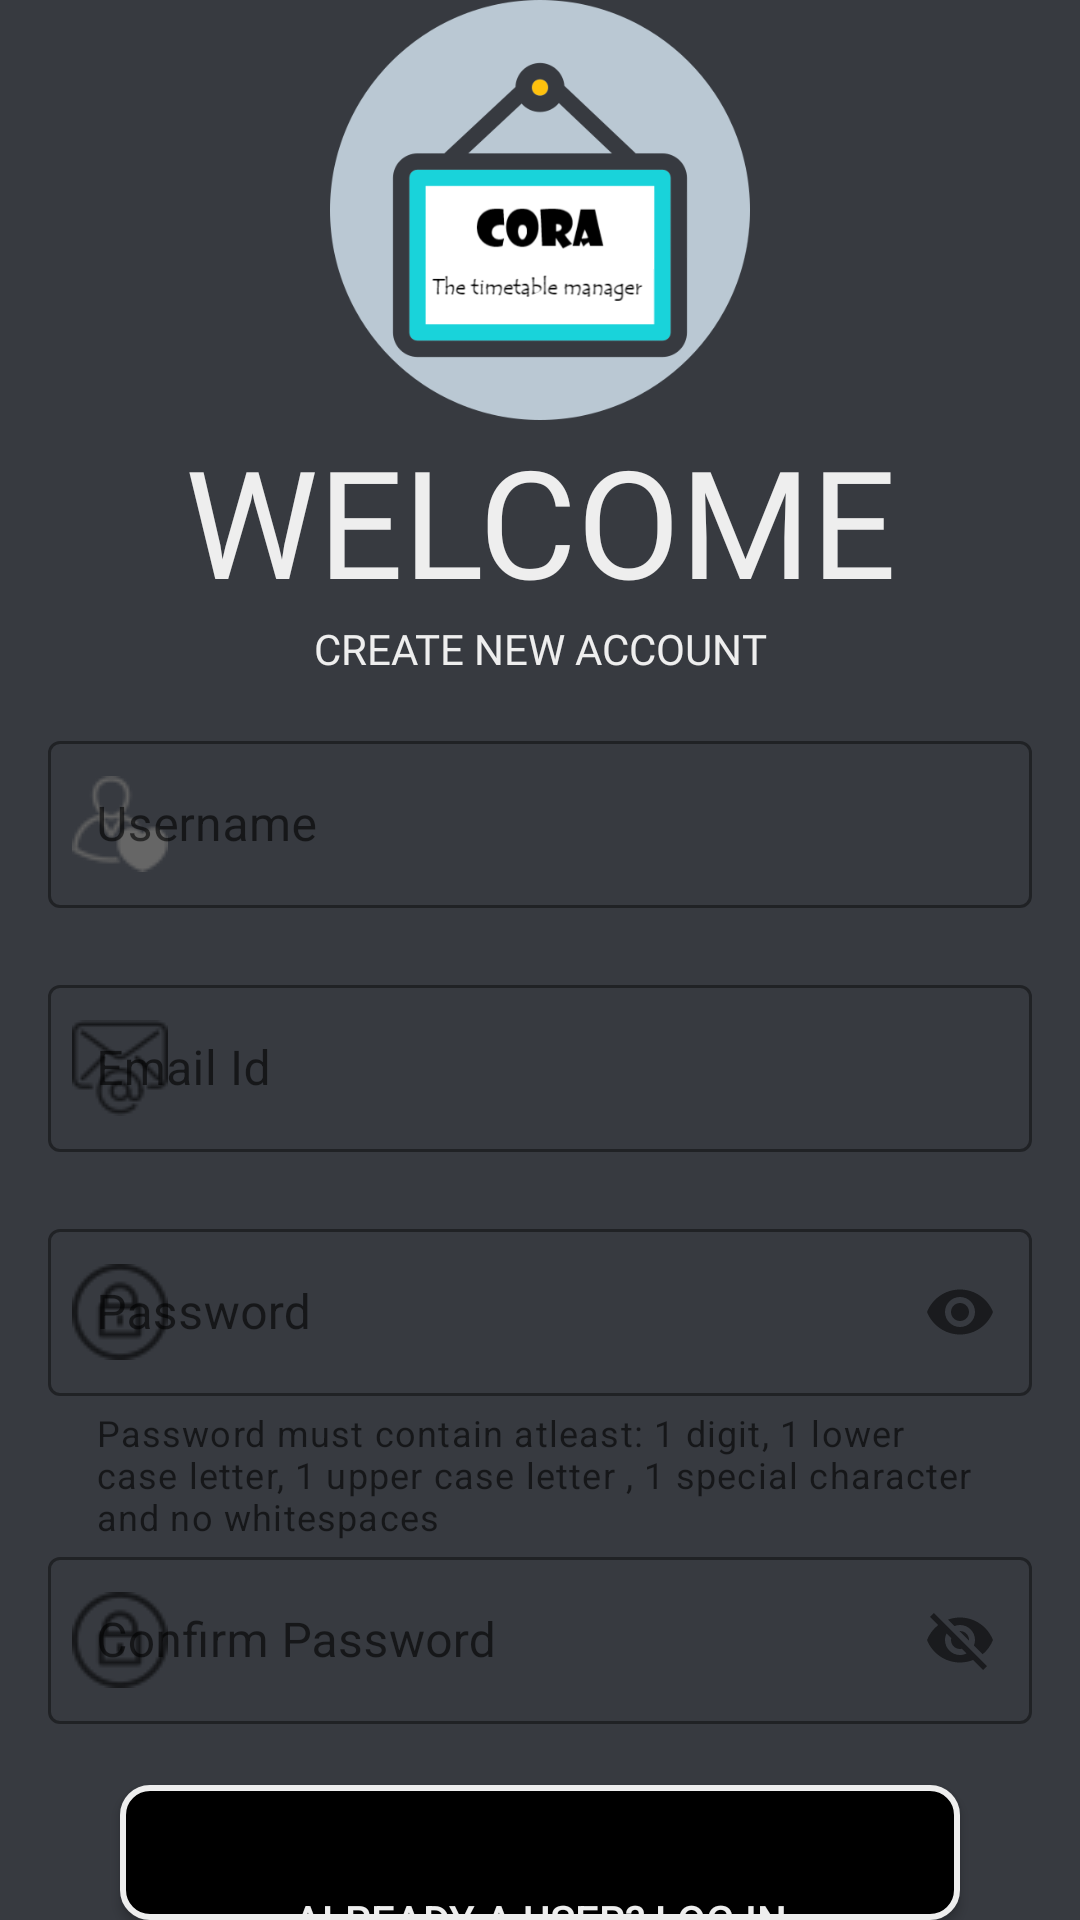

This screen was rendered from an Android layout file. Write that file and the resources it references.
<!-- AndroidManifest.xml: application theme AppTheme -->
<!-- res/layout/activity_sign_up.xml -->
<?xml version="1.0" encoding="utf-8"?>
<androidx.constraintlayout.widget.ConstraintLayout xmlns:android="http://schemas.android.com/apk/res/android"
    xmlns:app="http://schemas.android.com/apk/res-auto"
    xmlns:tools="http://schemas.android.com/tools"
    android:layout_width="match_parent"
    android:layout_height="match_parent"
    android:background="@color/colorPrimaryDark"
    tools:context=".SignUpActivity">

    <LinearLayout
        android:id="@+id/linearLayout2"
        android:layout_width="match_parent"
        android:layout_height="wrap_content"
        android:orientation="vertical"
        tools:layout_editor_absoluteX="1dp"
        tools:layout_editor_absoluteY="1dp">

        <ImageView
            android:id="@+id/imageView2"
            android:layout_width="match_parent"
            android:layout_height="140dp"
            android:src="@drawable/logo"
            android:transitionName="logo_image" />

        <TextView
            android:id="@+id/textView3"
            android:layout_width="match_parent"
            android:layout_height="wrap_content"
            android:fontFamily="@font/bangers"
            android:text="WELCOME"
            android:textAlignment="center"
            android:textColor="#eee"
            android:textSize="50sp"
            android:transitionName="text_transition" />

        <TextView
            android:id="@+id/textView4"
            android:layout_width="match_parent"
            android:layout_height="wrap_content"
            android:fontFamily="@font/bangers"
            android:text="CREATE NEW ACCOUNT"
            android:textAlignment="center"
            android:textColor="#EEE"
            android:transitionName="text2_transition" />


        <com.google.android.material.textfield.TextInputLayout
            android:id="@+id/username_layout_signup"
            style="@style/Widget.MaterialComponents.TextInputLayout.OutlinedBox"
            android:layout_width="match_parent"
            android:layout_height="wrap_content"
            android:layout_marginLeft="16dp"
            android:layout_marginTop="16dp"
            android:layout_marginRight="16dp"
            android:hint="Username"
            app:boxStrokeColor="#fff"
            app:endIconMode="clear_text"
            app:errorEnabled="true"
            app:hintTextColor="#fff"
            app:placeholderTextColor="#fff"
            app:startIconDrawable="@drawable/users"
            app:startIconTintMode="src_atop">

            >

            <com.google.android.material.textfield.TextInputEditText
                android:layout_width="match_parent"
                android:layout_height="match_parent"
                android:textColor="#eee"
                android:textColorHighlight="#eee"
                android:textColorHint="#eee"
                android:textColorLink="#eee" />


        </com.google.android.material.textfield.TextInputLayout>

        <com.google.android.material.textfield.TextInputLayout
            android:id="@+id/email_layout_signup"
            style="@style/Widget.MaterialComponents.TextInputLayout.OutlinedBox"
            android:layout_width="match_parent"
            android:layout_height="wrap_content"
            android:layout_marginLeft="16dp"
            android:layout_marginRight="16dp"
            android:hint="Email Id"
            app:boxStrokeColor="#fff"
            app:endIconMode="clear_text"
            app:errorEnabled="true"
            app:hintEnabled="true"
            app:hintTextColor="#fff"

            app:startIconDrawable="@drawable/email">

            <com.google.android.material.textfield.TextInputEditText
                android:layout_width="match_parent"
                android:layout_height="match_parent"
                android:transitionName="email_transition" />


        </com.google.android.material.textfield.TextInputLayout>

        <com.google.android.material.textfield.TextInputLayout
            android:id="@+id/password_layout_signup"
            style="@style/Widget.MaterialComponents.TextInputLayout.OutlinedBox"
            android:layout_width="match_parent"
            android:layout_height="wrap_content"
            android:layout_marginLeft="16dp"
            android:layout_marginRight="16dp"
            android:hint="Password"
            app:boxStrokeColor="#fff"
            app:errorEnabled="true"
            app:helperText="Password must contain atleast: 1 digit, 1 lower case letter, 1 upper case letter , 1 special character and no whitespaces "
            app:helperTextEnabled="true"
            app:hintEnabled="true"
            app:hintTextColor="#fff"
            app:passwordToggleEnabled="true"
            app:startIconDrawable="@drawable/lock">

            <com.google.android.material.textfield.TextInputEditText
                android:layout_width="match_parent"
                android:layout_height="match_parent"
                android:inputType="textPassword"
                android:transitionName="password_transition" />


        </com.google.android.material.textfield.TextInputLayout>

        <com.google.android.material.textfield.TextInputLayout
            android:id="@+id/confirm_password_layout_signup"
            style="@style/Widget.MaterialComponents.TextInputLayout.OutlinedBox"
            android:layout_width="match_parent"
            android:layout_height="wrap_content"
            android:layout_marginLeft="16dp"
            android:layout_marginRight="16dp"
            android:hint="Confirm Password"
            app:boxStrokeColor="#fff"
            app:errorEnabled="true"
            app:hintEnabled="true"
            app:hintTextColor="#fff"
            app:passwordToggleEnabled="true"
            app:startIconDrawable="@drawable/lock">

            <com.google.android.material.textfield.TextInputEditText
                android:layout_width="match_parent"
                android:layout_height="match_parent" />


        </com.google.android.material.textfield.TextInputLayout>

        <Button
            android:id="@+id/register_button"
            android:layout_width="fill_parent"
            android:layout_height="wrap_content"
            android:layout_marginLeft="40dp"
            android:layout_marginRight="40dp"
            android:background="@drawable/transparent_border"
            android:fontFamily="sans-serif-medium"
            android:onClick="register"
            android:text="Go"
            android:textColor="#000"
            android:transitionName="go_button_transition" />
    </LinearLayout>

    <Button
        android:id="@+id/go_to_login_page"
        android:layout_width="wrap_content"
        android:layout_height="wrap_content"
        android:background="@android:color/transparent"
        android:onClick="goToLoginPage"
        android:text="Already a user? Log in"

        android:textColor="#eee"
        app:layout_constraintBottom_toBottomOf="@+id/linearLayout2"
        app:layout_constraintEnd_toEndOf="@+id/linearLayout2"
        app:layout_constraintStart_toStartOf="@+id/linearLayout2"
        app:layout_constraintTop_toBottomOf="parent" />


</androidx.constraintlayout.widget.ConstraintLayout>
<!-- resources referenced by this layout -->
<resources>
  <color name="colorPrimaryDark">#373a40</color>
  <!-- drawable email: png bitmap (drawable-v24, 1131 bytes) -->
  <!-- drawable lock: png bitmap (drawable-v24, 1117 bytes) -->
  <!-- drawable logo: png bitmap (drawable-v24, 33557 bytes) -->
  <!-- drawable transparent_border (drawable) -->
  <?xml version="1.0" encoding="utf-8"?>
  <shape xmlns:android="http://schemas.android.com/apk/res/android">
  
      <solid android:color="#000"/>
      <corners android:radius="9dp"/>
      <stroke android:color="#eee" android:width="2dp"/>
  
  </shape>
  <!-- drawable users: png bitmap (drawable, 984 bytes) -->
  <style name="AppTheme" parent="Theme.MaterialComponents.DayNight.NoActionBar">
          
          <item name="colorPrimary">@color/colorPrimary</item>
          <item name="colorPrimaryDark">@color/colorPrimaryDark</item>
          <item name="colorAccent">@color/colorAccent</item>
  
          <item name="android:windowContentTransitions">true</item>
  
      </style>
  <color name="colorPrimary">#eeeeee</color>
  <color name="colorAccent">#19d3da</color>
</resources>
